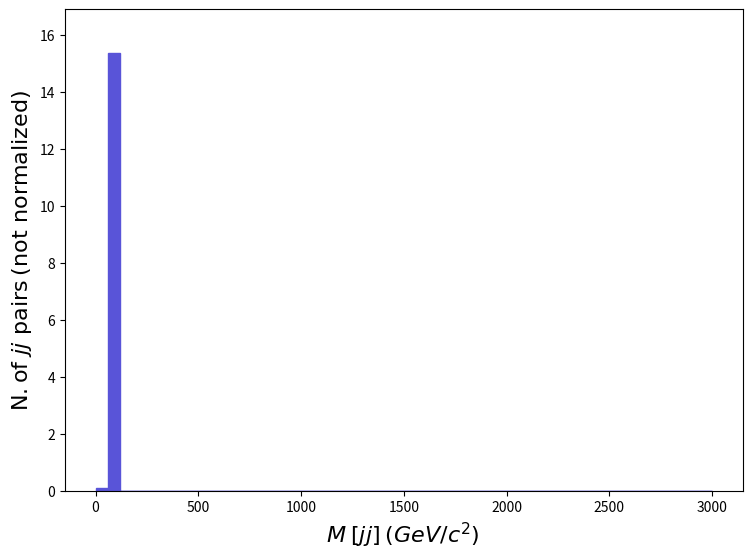

Recreate this plot in Python. (Note: this script raises an exception after producing the figure.)
def selection_157():

    # Library import
    import numpy
    import matplotlib
    import matplotlib.pyplot   as plt
    import matplotlib.gridspec as gridspec

    # Library version
    matplotlib_version = matplotlib.__version__
    numpy_version      = numpy.__version__

    # Histo binning
    xBinning = numpy.linspace(0.0,3000.0,51,endpoint=True)

    # Creating data sequence: middle of each bin
    xData = numpy.array([30.0,90.0,150.0,210.0,270.0,330.0,390.0,450.0,510.0,570.0,630.0,690.0,750.0,810.0,870.0,930.0,990.0,1050.0,1110.0,1170.0,1230.0,1290.0,1350.0,1410.0,1470.0,1530.0,1590.0,1650.0,1710.0,1770.0,1830.0,1890.0,1950.0,2010.0,2070.0,2130.0,2190.0,2250.0,2310.0,2370.0,2430.0,2490.0,2550.0,2610.0,2670.0,2730.0,2790.0,2850.0,2910.0,2970.0])

    # Creating weights for histo: y158_M_0
    y158_M_0_weights = numpy.array([0.07723915,15.37059,0.0,0.0,0.0,0.0,0.0,0.0,0.0,0.0,0.0,0.0,0.0,0.0,0.0,0.0,0.0,0.0,0.0,0.0,0.0,0.0,0.0,0.0,0.0,0.0,0.0,0.0,0.0,0.0,0.0,0.0,0.0,0.0,0.0,0.0,0.0,0.0,0.0,0.0,0.0,0.0,0.0,0.0,0.0,0.0,0.0,0.0,0.0,0.0])

    # Creating a new Canvas
    fig   = plt.figure(figsize=(8.75,6.25),dpi=80)
    frame = gridspec.GridSpec(1,1)
    pad   = fig.add_subplot(frame[0])

    # Creating a new Stack
    pad.hist(x=xData, bins=xBinning, weights=y158_M_0_weights,\
             label="$testset$", histtype="stepfilled", rwidth=1.0,\
             color="#5954d8", edgecolor="#5954d8", linewidth=1, linestyle="solid",\
             bottom=None, cumulative=False, density=False, align="mid", orientation="vertical")


    # Axis
    plt.rc('text',usetex=False)
    plt.xlabel(r"$M$ $[ j j ]$ $(GeV/c^{2})$ ",\
               fontsize=16,color="black")
    plt.ylabel(r"$\mathrm{N.} \mathrm{of}\ j j\ \mathrm{pairs}$ $(\mathrm{not}\ \mathrm{normalized})$",\
               fontsize=16,color="black")

    # Boundary of y-axis
    ymax=(y158_M_0_weights).max()*1.1
    ymin=0 # linear scale
    #ymin=min([x for x in (y158_M_0_weights) if x])/100. # log scale
    plt.gca().set_ylim(ymin,ymax)

    # Log/Linear scale for X-axis
    plt.gca().set_xscale("linear")
    #plt.gca().set_xscale("log",nonpositive="clip")

    # Log/Linear scale for Y-axis
    plt.gca().set_yscale("linear")
    #plt.gca().set_yscale("log",nonpositive="clip")

    # Saving the image
    plt.savefig('../../HTML/MadAnalysis5job_0/selection_157.png')
    plt.savefig('../../PDF/MadAnalysis5job_0/selection_157.png')
    plt.savefig('../../DVI/MadAnalysis5job_0/selection_157.eps')

# Running!
if __name__ == '__main__':
    selection_157()
